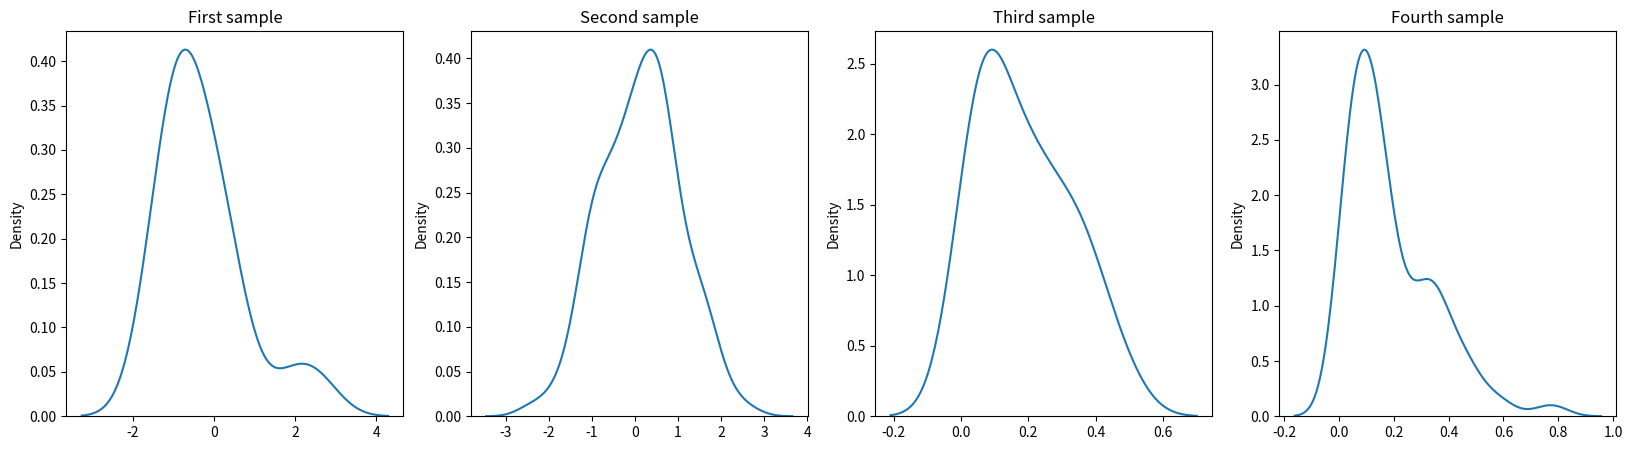

This chart was generated by the following Python code:

import matplotlib.pyplot as plt
import numpy as np
import scipy.stats
import seaborn as sns

np.random.seed(16)
if 1:
    x1=np.random.normal(size=20)
    x2=np.random.normal(size=200)
    x3=np.random.beta(a=1,b=5,size=20)
    x4=np.random.beta(a=1,b=5,size=200)
    fig, axs = plt.subplots(1, 4, figsize=(20, 5))
    sns.distplot(x1, hist=False, ax=axs[0])
    axs[0].set_title('First sample')
    sns.distplot(x2, hist=False, ax=axs[1])
    axs[1].set_title('Second sample')
    sns.distplot(x3, hist=False, ax=axs[2])
    axs[2].set_title('Third sample')
    sns.distplot(x4, hist=False, ax=axs[3])
    axs[3].set_title('Fourth sample')
    plt.show()

s = 5000
n = 100
p_val = 0.05
tests_names = "Shapiro,Kolmogorov-Smirnov,Dagostino-Pearson".split(",")
refute = [0,0,0]
for i in range(n):
    if 1:
        x1 = np.random.normal(size=s)
    else:
        x1 = np.random.beta(a=1,b=5,size=s)
    tests = []
    tests.append(scipy.stats.shapiro(x1))
    tests.append(scipy.stats.kstest(x1, "norm"))
    tests.append(scipy.stats.normaltest(x1))
    for i, r in enumerate(tests):
        if r.pvalue < p_val:
            refute[i] += 1

print(tests_names, "rechazan la hipótesis en", refute , "veces de", n)
